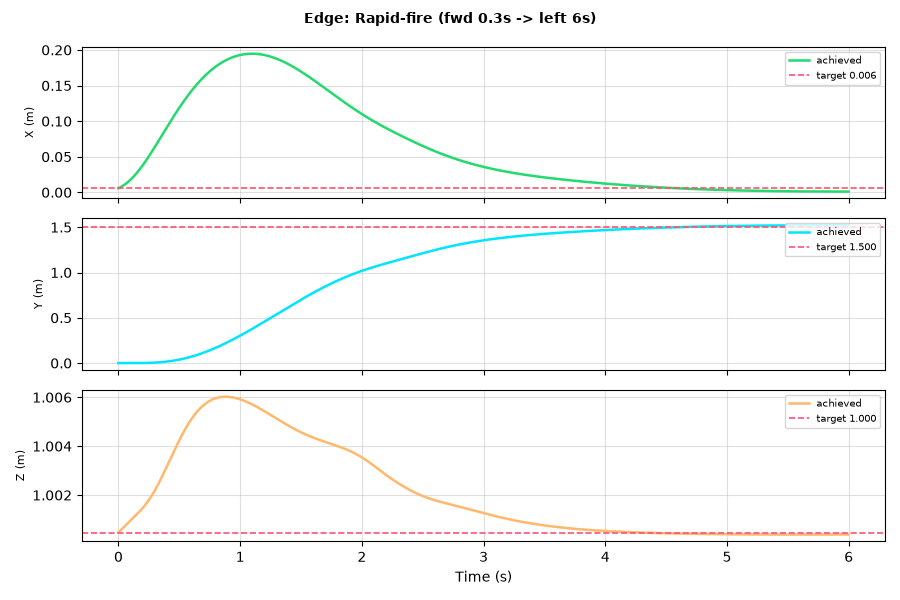

The data file committed next to this chart (first rows):
t, px, py, pz, vx, vy, vz, qw, qx, qy, qz
0.0, 0.005822, 2.6834949482604685e-21, 1, 0.07942, 3.6189035541738914e-20, 0.004616, 0.9992, -1.1529784039011676e-20, 0.03898, 6.387483833163853e-20
0.002, 0.005983, 8.219456445285915e-13, 1, 0.08094, 1.6438736442702563e-09, 0.004648, 0.9992, -1.2517824048921042e-07, 0.03935, 1.88490962422176e-11
0.004, 0.006146, 1.3944778311255779e-11, 1, 0.08248, 1.4739215598483501e-08, 0.004677, 0.9992, -6.217398591723321e-07, 0.0397, 1.3911247806356063e-10
0.006, 0.006313, 8.004921392199449e-11, 1.001, 0.08404, 5.862586204323386e-08, 0.004705, 0.9992, -1.7276607409998287e-06, 0.04005, 4.366975960087642e-10
0.008, 0.006482, 2.87755799346775e-10, 1.001, 0.0856, 1.6185042333790625e-07, 0.004731, 0.9992, -3.672828707672324e-06, 0.04037, 9.811488036723574e-10
0.01, 0.006655, 7.917178988374214e-10, 1.001, 0.08718, 3.618466717731852e-07, 0.004755, 0.9992, -6.679183386504877e-06, 0.04069, 1.8359351731686429e-09
0.012, 0.006831, 1.8300812598410723e-09, 1.001, 0.08878, 7.046217235543343e-07, 0.004777, 0.9992, -1.096085475830805e-05, 0.04099, 3.058731350572015e-09
0.014, 0.00701, 3.741321685485104e-09, 1.001, 0.09038, 1.2444479538017483e-06, 0.004798, 0.9991, -1.6724300384269444e-05, 0.04129, 4.701691334908967e-09
0.016, 0.007193, 6.9804722182787165e-09, 1.001, 0.09199, 2.0435605830452503e-06, 0.004816, 0.9991, -2.416844131213164e-05, 0.04157, 6.811715080811041e-09
0.018, 0.007378, 1.213475111625816e-08, 1.001, 0.09362, 3.1718608734235892e-06, 0.004833, 0.9991, -3.348479666226174e-05, 0.04183, 9.4307078413681e-09
0.02, 0.007567, 1.9938601778998605e-08, 1.001, 0.09525, 4.706624872579776e-06, 0.004848, 0.9991, -4.485761689449437e-05, 0.04209, 1.2595832183823089e-08
0.022, 0.007759, 3.128815565671341e-08, 1.001, 0.09689, 6.732217643065149e-06, 0.004862, 0.9991, -5.8464015756904904e-05, 0.04233, 1.633975262656011e-08
0.024, 0.007955, 4.725512905114634e-08, 1.001, 0.09854, 9.339812914929793e-06, 0.004874, 0.9991, -7.447410091793368e-05, 0.04257, 2.069087286134765e-08
0.026, 0.008153, 6.910016459221802e-08, 1.001, 0.1002, 1.262711809908278e-05, 0.004885, 0.9991, -9.305110328353513e-05, 0.04279, 2.5673565539876644e-08
0.028, 0.008355, 9.828562804949581e-08, 1.001, 0.1019, 1.6698104598952057e-05, 0.004894, 0.9991, -0.0001144, 0.043, 3.1308394618370664e-08
0.03, 0.008561, 1.3648787101259655e-07, 1.001, 0.1035, 2.1662743357959392e-05, 0.004902, 0.9991, -0.0001385, 0.04319, 3.761233026828082e-08
0.032, 0.00877, 1.856089698496812e-07, 1.001, 0.1052, 2.7636745580349644e-05, 0.004909, 0.9991, -0.0001657, 0.04338, 4.45989563749239e-08
0.034, 0.008982, 2.477879512283356e-07, 1.001, 0.1069, 3.4741308562974696e-05, 0.004914, 0.9991, -0.0001961, 0.04356, 5.227867065920796e-08
0.036, 0.009197, 3.2541151435842457e-07, 1.001, 0.1086, 4.310286657572977e-05, 0.004919, 0.999, -0.0002297, 0.04372, 6.065887747040305e-08
0.038, 0.009416, 4.211242599920298e-07, 1.001, 0.1103, 5.2852846728471126e-05, 0.004922, 0.999, -0.0002667, 0.04387, 6.974417331022368e-08
0.04, 0.009639, 5.378384360914014e-07, 1.001, 0.112, 6.41274297624115e-05, 0.004924, 0.999, -0.0003073, 0.04402, 7.953652516018043e-08
0.042, 0.009864, 6.7874320995204e-07, 1.001, 0.1137, 7.706731570418586e-05, 0.004926, 0.999, -0.0003515, 0.04415, 9.003544169536976e-08
0.044, 0.01009, 8.473134764446386e-07, 1.001, 0.1155, 9.181749432101178e-05, 0.004926, 0.999, -0.0003994, 0.04427, 1.012381374783999e-07
0.046, 0.01033, 1.0473182119167143e-06, 1.001, 0.1172, 0.0001085, 0.004926, 0.999, -0.0004512, 0.04438, 1.1313969023718723e-07
0.048, 0.01056, 1.282828383172415e-06, 1.001, 0.1189, 0.0001273, 0.004924, 0.999, -0.000507, 0.04448, 1.2573319133973082e-07
0.05, 0.0108, 1.5582244208272385e-06, 1.001, 0.1206, 0.0001484, 0.004923, 0.999, -0.0005668, 0.04457, 1.3900988958778154e-07
0.052, 0.01104, 1.8782032662133154e-06, 1.001, 0.1224, 0.000172, 0.00492, 0.999, -0.0006307, 0.04465, 1.529593284594525e-07
0.054, 0.01129, 2.2477850008905316e-06, 1.001, 0.1241, 0.0001981, 0.004917, 0.999, -0.0006988, 0.04472, 1.6756947693837488e-07
0.056, 0.01154, 2.6723190676991436e-06, 1.001, 0.1258, 0.0002269, 0.004913, 0.999, -0.0007711, 0.04478, 1.828268540739876e-07
0.058, 0.01179, 3.157490092170725e-06, 1.001, 0.1276, 0.0002587, 0.004909, 0.999, -0.0008479, 0.04482, 1.9871664742382343e-07
0.06, 0.01205, 3.7093233129963078e-06, 1.001, 0.1293, 0.0002936, 0.004904, 0.999, -0.000929, 0.04486, 2.1522282553433718e-07
0.062, 0.01231, 4.3341896301335e-06, 1.001, 0.1311, 0.0003318, 0.004899, 0.999, -0.001015, 0.04489, 2.3232824462197833e-07
0.064, 0.01258, 5.038810279018191e-06, 1.001, 0.1328, 0.0003734, 0.004894, 0.999, -0.001105, 0.04491, 2.500147496206131e-07
0.066, 0.01284, 5.830261139231268e-06, 1.001, 0.1345, 0.0004187, 0.004888, 0.999, -0.001199, 0.04492, 2.682632697653742e-07
0.068, 0.01311, 6.71597668585652e-06, 1.001, 0.1363, 0.0004677, 0.004883, 0.999, -0.001299, 0.04493, 2.870539088862737e-07
0.07, 0.01339, 7.70375359165276e-06, 1.001, 0.138, 0.0005207, 0.004877, 0.999, -0.001403, 0.04492, 3.0636603058766464e-07
0.072, 0.01367, 8.801753988050983e-06, 1.001, 0.1398, 0.000578, 0.004871, 0.999, -0.001511, 0.0449, 3.261783384917951e-07
0.074, 0.01395, 1.0018508392876364e-05, 1.001, 0.1415, 0.0006395, 0.004865, 0.999, -0.001625, 0.04488, 3.4646895172632573e-07
0.076, 0.01423, 1.1362918312584861e-05, 1.001, 0.1432, 0.0007057, 0.004859, 0.999, -0.001743, 0.04484, 3.6721547583677445e-07
0.078, 0.01452, 1.2844258526695348e-05, 1.001, 0.145, 0.0007765, 0.004853, 0.999, -0.001866, 0.0448, 3.8839506930544973e-07
0.08, 0.01481, 1.4472179061990419e-05, 1.001, 0.1467, 0.0008523, 0.004847, 0.999, -0.001994, 0.04475, 4.099845058584661e-07
0.082, 0.01511, 1.6256706863952454e-05, 1.001, 0.1484, 0.0009331, 0.004841, 0.999, -0.002126, 0.04469, 4.3196023274205577e-07
0.084, 0.01541, 1.8208247172796e-05, 1.001, 0.1502, 0.001019, 0.004835, 0.999, -0.002264, 0.04462, 4.542984251485442e-07
0.086, 0.01571, 2.0337584611353337e-05, 1.001, 0.1519, 0.001111, 0.00483, 0.999, -0.002406, 0.04454, 4.769750369710616e-07
0.088, 0.01601, 2.2655883991966872e-05, 1.001, 0.1536, 0.001208, 0.004825, 0.999, -0.002553, 0.04446, 4.999658480643305e-07
0.09, 0.01632, 2.517469084944014e-05, 1.001, 0.1553, 0.001312, 0.00482, 0.999, -0.002705, 0.04436, 5.232465081867319e-07
0.092, 0.01663, 2.790593170699841e-05, 1.001, 0.157, 0.001421, 0.004816, 0.999, -0.002862, 0.04426, 5.46792577796418e-07
0.094, 0.01695, 3.086191408211027e-05, 1.001, 0.1587, 0.001536, 0.004812, 0.999, -0.003024, 0.04415, 5.70579565871403e-07
0.096, 0.01727, 3.4055326238923244e-05, 1.001, 0.1604, 0.001658, 0.004809, 0.999, -0.003191, 0.04404, 5.9458296492034e-07
0.098, 0.01759, 3.7499236693969134e-05, 1.001, 0.1621, 0.001787, 0.004806, 0.999, -0.003362, 0.04391, 6.187782833472861e-07
0.1, 0.01792, 4.120709348169892e-05, 1.001, 0.1638, 0.001922, 0.004804, 0.999, -0.003538, 0.04378, 6.43141075329931e-07
0.102, 0.01825, 4.5192723186311945e-05, 1.001, 0.1655, 0.002065, 0.004802, 0.999, -0.003719, 0.04364, 6.676469683668766e-07
0.104, 0.01858, 4.9470329746250594e-05, 1.001, 0.1672, 0.002214, 0.004801, 0.999, -0.003905, 0.0435, 6.922716886451363e-07
0.106, 0.01892, 5.4054493037638895e-05, 1.001, 0.1689, 0.002371, 0.0048, 0.9991, -0.004096, 0.04335, 7.169910843746951e-07
0.108, 0.01926, 5.896016724285225e-05, 1.001, 0.1705, 0.002536, 0.004801, 0.9991, -0.004292, 0.04319, 7.417811472322887e-07
0.11, 0.0196, 6.420267901031494e-05, 1.001, 0.1722, 0.002708, 0.004802, 0.9991, -0.004492, 0.04302, 7.666180320516444e-07
0.112, 0.01994, 6.979772541153315e-05, 1.001, 0.1739, 0.002888, 0.004803, 0.9991, -0.004697, 0.04285, 7.914780748926192e-07
0.114, 0.02029, 7.576137170128287e-05, 1.001, 0.1755, 0.003077, 0.004806, 0.9991, -0.004906, 0.04267, 8.163378096164512e-07
0.116, 0.02065, 8.211004888678523e-05, 1.001, 0.1772, 0.003273, 0.004809, 0.9991, -0.005121, 0.04248, 8.411739830891288e-07
0.118, 0.021, 8.886055111161586e-05, 1.001, 0.1788, 0.003479, 0.004813, 0.9991, -0.005339, 0.04229, 8.659635691297553e-07
... 2,940 more rows
